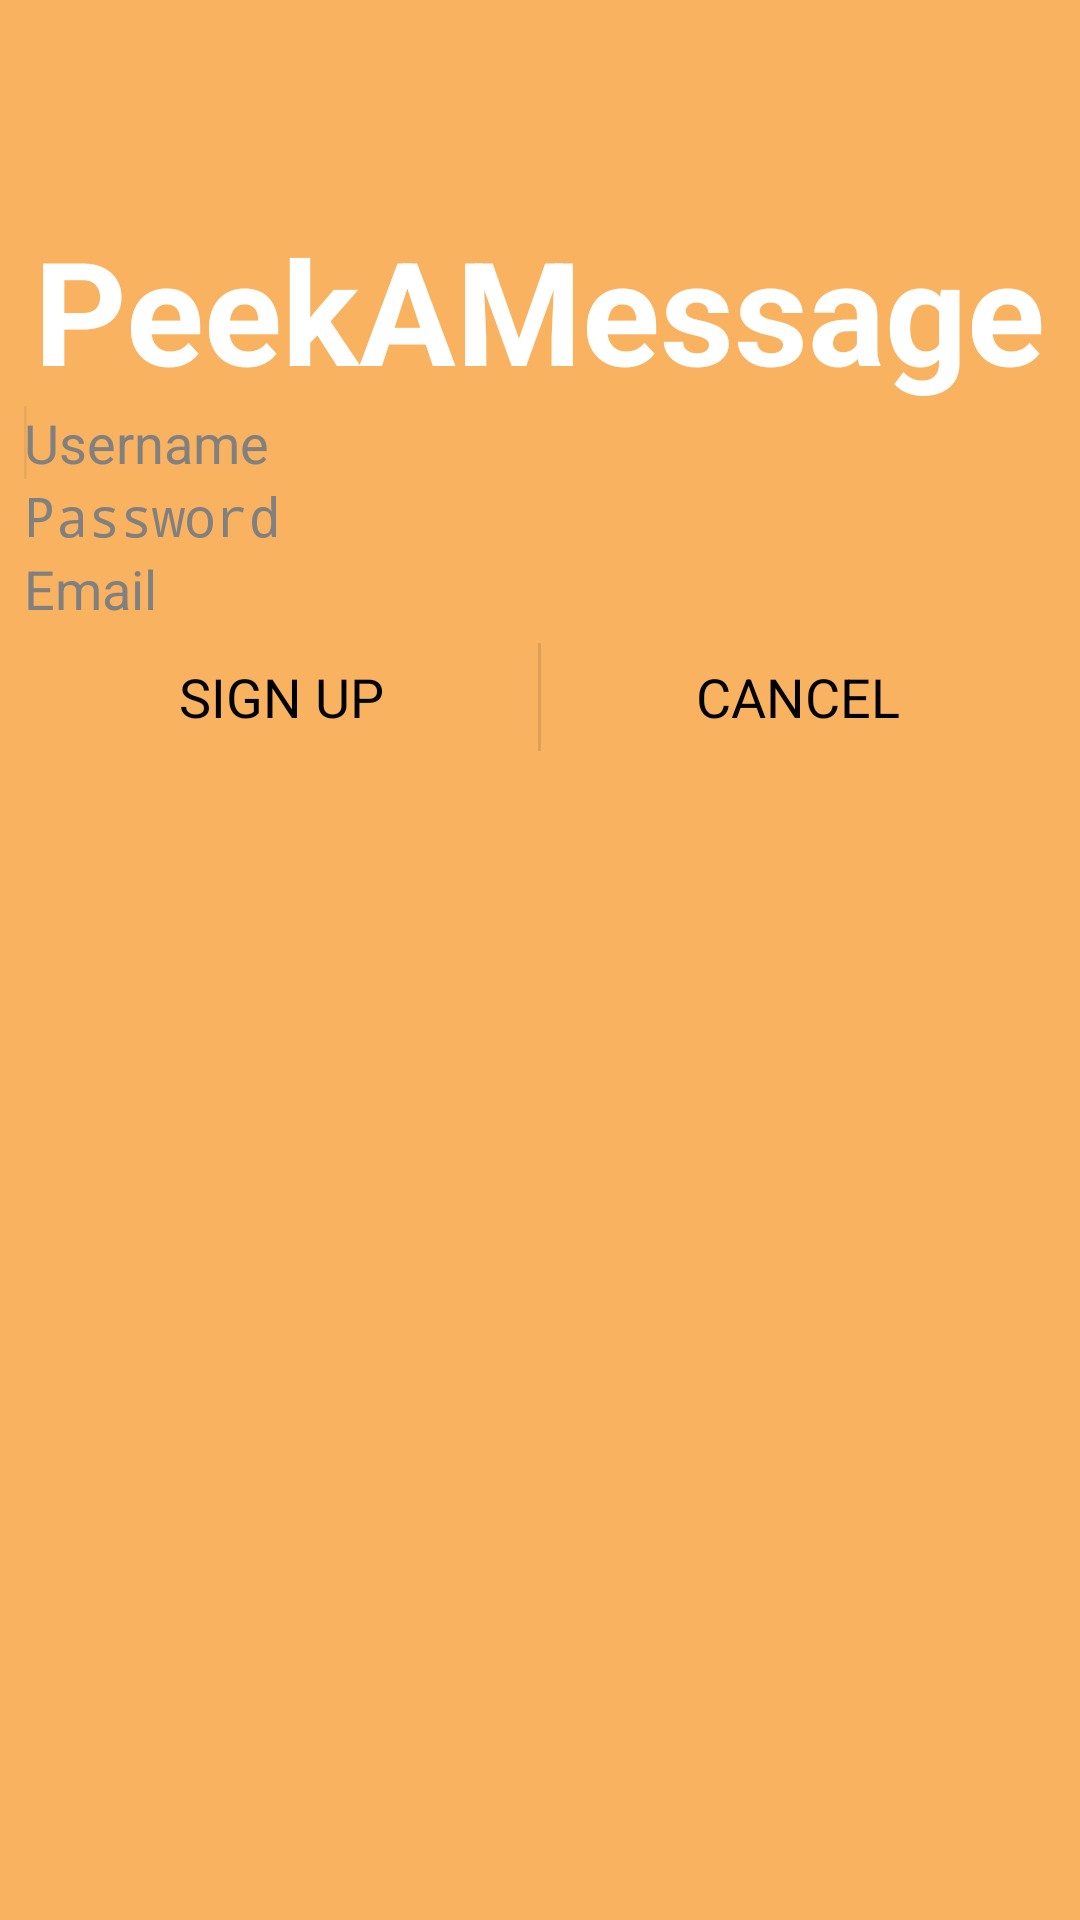

The Android layout XML behind this screen, and the referenced resources:
<!-- AndroidManifest.xml: application theme Theme.Peek -->
<!-- res/layout/activity_sign_up.xml -->
<RelativeLayout xmlns:android="http://schemas.android.com/apk/res/android"
    xmlns:tools="http://schemas.android.com/tools"
    android:layout_width="match_parent"
    android:layout_height="match_parent"
    android:paddingLeft="@dimen/activity_horizontal_margin"
    android:paddingRight="@dimen/activity_horizontal_margin"
    android:paddingTop="@dimen/activity_vertical_margin"
    android:paddingBottom="@dimen/activity_vertical_margin"
    tools:context="com.PeekABoo.bourne.peekaboo.SignUpActivity"
    style="@style/AuthBackground">

    <TextView
        android:layout_width="wrap_content"
        android:layout_height="wrap_content"
        android:textAppearance="?android:attr/textAppearanceLarge"
        android:text="@string/app_name"
        android:id="@+id/Title"
        android:layout_alignParentTop="true"
        android:layout_centerHorizontal="true"
        android:layout_marginTop="63dp"
        android:textSize="48sp"
        android:textStyle="bold"
        android:textColor="@android:color/white"/>

    <LinearLayout
        android:id="@+id/signupContainerBox"
        android:layout_width="match_parent"
        android:layout_height="wrap_content"
        android:orientation="vertical"
        android:layout_below="@id/Title">
        <EditText
            android:id="@+id/userNameFieldSignUp"
            android:layout_width="match_parent"
            android:layout_height="wrap_content"
            android:inputType="text"
            android:layout_alignParentTop="true"
            android:layout_alignParentLeft="true"
            android:layout_alignParentStart="true"
            android:hint="@string/username_hint" >

            <requestFocus />
        </EditText>

        <EditText
            android:layout_width="match_parent"
            android:layout_height="wrap_content"
            android:inputType="textPassword"
            android:ems="10"
            android:id="@+id/passwordFieldSignUp"
            android:layout_below="@+id/userNameFieldSignUp"
            android:layout_alignParentLeft="true"
            android:layout_alignParentStart="true"
            android:hint="@string/passwordField" />

        <EditText
            android:layout_width="match_parent"
            android:layout_height="wrap_content"
            android:inputType="textEmailAddress"
            android:ems="10"
            android:id="@+id/emailField"
            android:layout_below="@+id/passwordFieldSignUp"
            android:layout_alignParentLeft="true"
            android:layout_alignParentStart="true"
            android:hint="@string/emailHint" />

        </LinearLayout>

    <LinearLayout
        android:layout_width="match_parent"
        android:layout_height="wrap_content"
        android:orientation="horizontal"
        android:layout_below="@id/signupContainerBox">

        <Button
            android:layout_width="0dp"
            android:layout_weight="1"
            android:layout_height="wrap_content"
            android:text="@string/signUp_button"
            android:id="@+id/signUpButton"
            android:background="?android:attr/selectableItemBackground"/>
        <View
            android:layout_width="1dp"
            android:layout_height="match_parent"
            android:layout_marginTop="6dip"
            android:layout_marginBottom="6dip"
            android:background="?android:attr/dividerHorizontal"/>

        <Button
            android:layout_width="0dp"
            android:layout_weight="1"
            android:layout_height="wrap_content"
            android:text="@string/cancelSignUp_button"
            android:id="@+id/signUpCancelButton"
            android:background="?android:attr/selectableItemBackground"/>

        </LinearLayout>


</RelativeLayout>
<!-- resources referenced by this layout -->
<resources>
  <dimen name="activity_horizontal_margin">8dp</dimen>
  <dimen name="activity_vertical_margin">8dp</dimen>
  <string name="app_name">PeekAMessage</string>
  <string name="cancelSignUp_button">CANCEL</string>
  <string name="emailHint">Email</string>
  <string name="passwordField">Password</string>
  <string name="signUp_button">SIGN UP</string>
  <string name="username_hint">Username</string>
  <style name="AuthBackground">
          <item name="android:background">@color/background_color</item>
      </style>
  <color name="background_color">#f9b260</color>
  <!-- drawable selectable_background_peek (drawable) -->
  <?xml version="1.0" encoding="utf-8"?>
  <selector xmlns:android="http://schemas.android.com/apk/res/android"
          android:exitFadeDuration="@android:integer/config_mediumAnimTime" >
      <item android:state_pressed="false" android:state_focused="true" android:drawable="@drawable/list_focused_peek" />
      <item android:state_pressed="true" android:drawable="@drawable/list_pressed_peek" />
      <item android:drawable="@android:color/transparent" />
  </selector>
  <style name="PopupMenu.Peek" parent="@android:style/Widget.Holo.ListPopupWindow">
          <item name="android:popupBackground">@drawable/menu_dropdown_panel_peek</item>
      </style>
  <style name="DropDownListView.Peek" parent="@android:style/Widget.Holo.ListView.DropDown">
          <item name="android:listSelector">@drawable/selectable_background_peek</item>
      </style>
  <style name="ActionBarTabStyle.Peek" parent="@android:style/Widget.Holo.ActionBar.TabView">
          <item name="android:background">@drawable/tab_indicator_ab_peek</item>
      </style>
  <style name="DropDownNav.Peek" parent="@android:style/Widget.Holo.Spinner">
          <item name="android:background">@drawable/spinner_background_ab_peek</item>
          <item name="android:popupBackground">@drawable/menu_dropdown_panel_peek</item>
          <item name="android:dropDownSelector">@drawable/selectable_background_peek</item>
      </style>
  <style name="ActionBar.Solid.Peek" parent="@android:style/Widget.Holo.Light.ActionBar.Solid.Inverse">
          <item name="android:background">@drawable/ab_solid_peek</item>
          <item name="android:backgroundStacked">@drawable/ab_stacked_solid_peek</item>
          <item name="android:backgroundSplit">@drawable/ab_bottom_solid_peek</item>
          <item name="android:progressBarStyle">@style/ProgressBar.Peek</item>
      </style>
  <style name="ActionButton.CloseMode.Peek" parent="@android:style/Widget.Holo.ActionButton.CloseMode">
          <item name="android:background">@drawable/btn_cab_done_peek</item>
      </style>
  <style name="Theme.Peek.Widget" parent="@android:style/Theme.Holo">
          <item name="android:popupMenuStyle">@style/PopupMenu.Peek</item>
          <item name="android:dropDownListViewStyle">@style/DropDownListView.Peek</item>
      </style>
  <style name="ProgressBar.Peek" parent="@android:style/Widget.Holo.ProgressBar.Horizontal">
          <item name="android:progressDrawable">@drawable/progress_horizontal_peek</item>
      </style>
  <!-- drawable btn_cab_done_peek (drawable) -->
  <?xml version="1.0" encoding="utf-8"?>
  <selector xmlns:android="http://schemas.android.com/apk/res/android">
      <item android:state_pressed="true"
          android:drawable="@drawable/btn_cab_done_pressed_peek" />
      <item android:state_focused="true" android:state_enabled="true"
          android:drawable="@drawable/btn_cab_done_focused_peek" />
      <item android:state_enabled="true"
          android:drawable="@drawable/btn_cab_done_default_peek" />
  </selector>
</resources>
